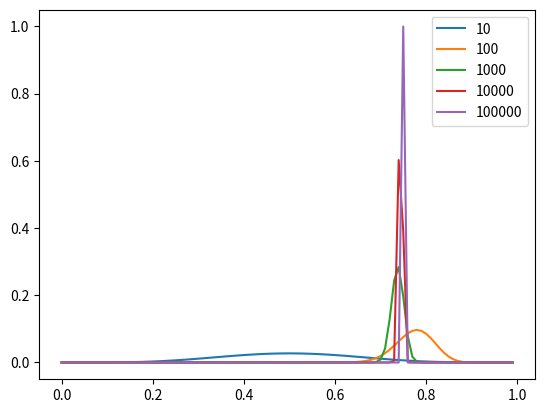

The matplotlib source for this figure:
import numpy as np
import matplotlib.pyplot as plt

def flip_coins(flips = 1000000, bins=100):
    # Uninformative prior
    prior = np.ones(bins, dtype='float')/bins
    likelihood_heads = np.arange(bins)/float(bins)
    likelihood_tails = 1-likelihood_heads
    flips = np.random.choice(a=[True, False], size=flips, p=[0.75, 0.25])

    for coin in flips:
        if coin:  # Heads
            posterior = prior * likelihood_heads
        else:  # Tails
            posterior = prior * likelihood_tails

        # Normalize
        posterior /= np.sum(posterior)

        # The posterior is now the new prior
        prior = posterior

    return posterior

plt.plot(np.arange(100)/float(100), flip_coins(10))
plt.plot(np.arange(100)/float(100), flip_coins(100))
plt.plot(np.arange(100)/float(100), flip_coins(1000))
plt.plot(np.arange(100)/float(100), flip_coins(10000))
plt.plot(np.arange(100)/float(100), flip_coins(100000))
plt.legend([10, 100, 1000, 10000, 100000])
plt.show()